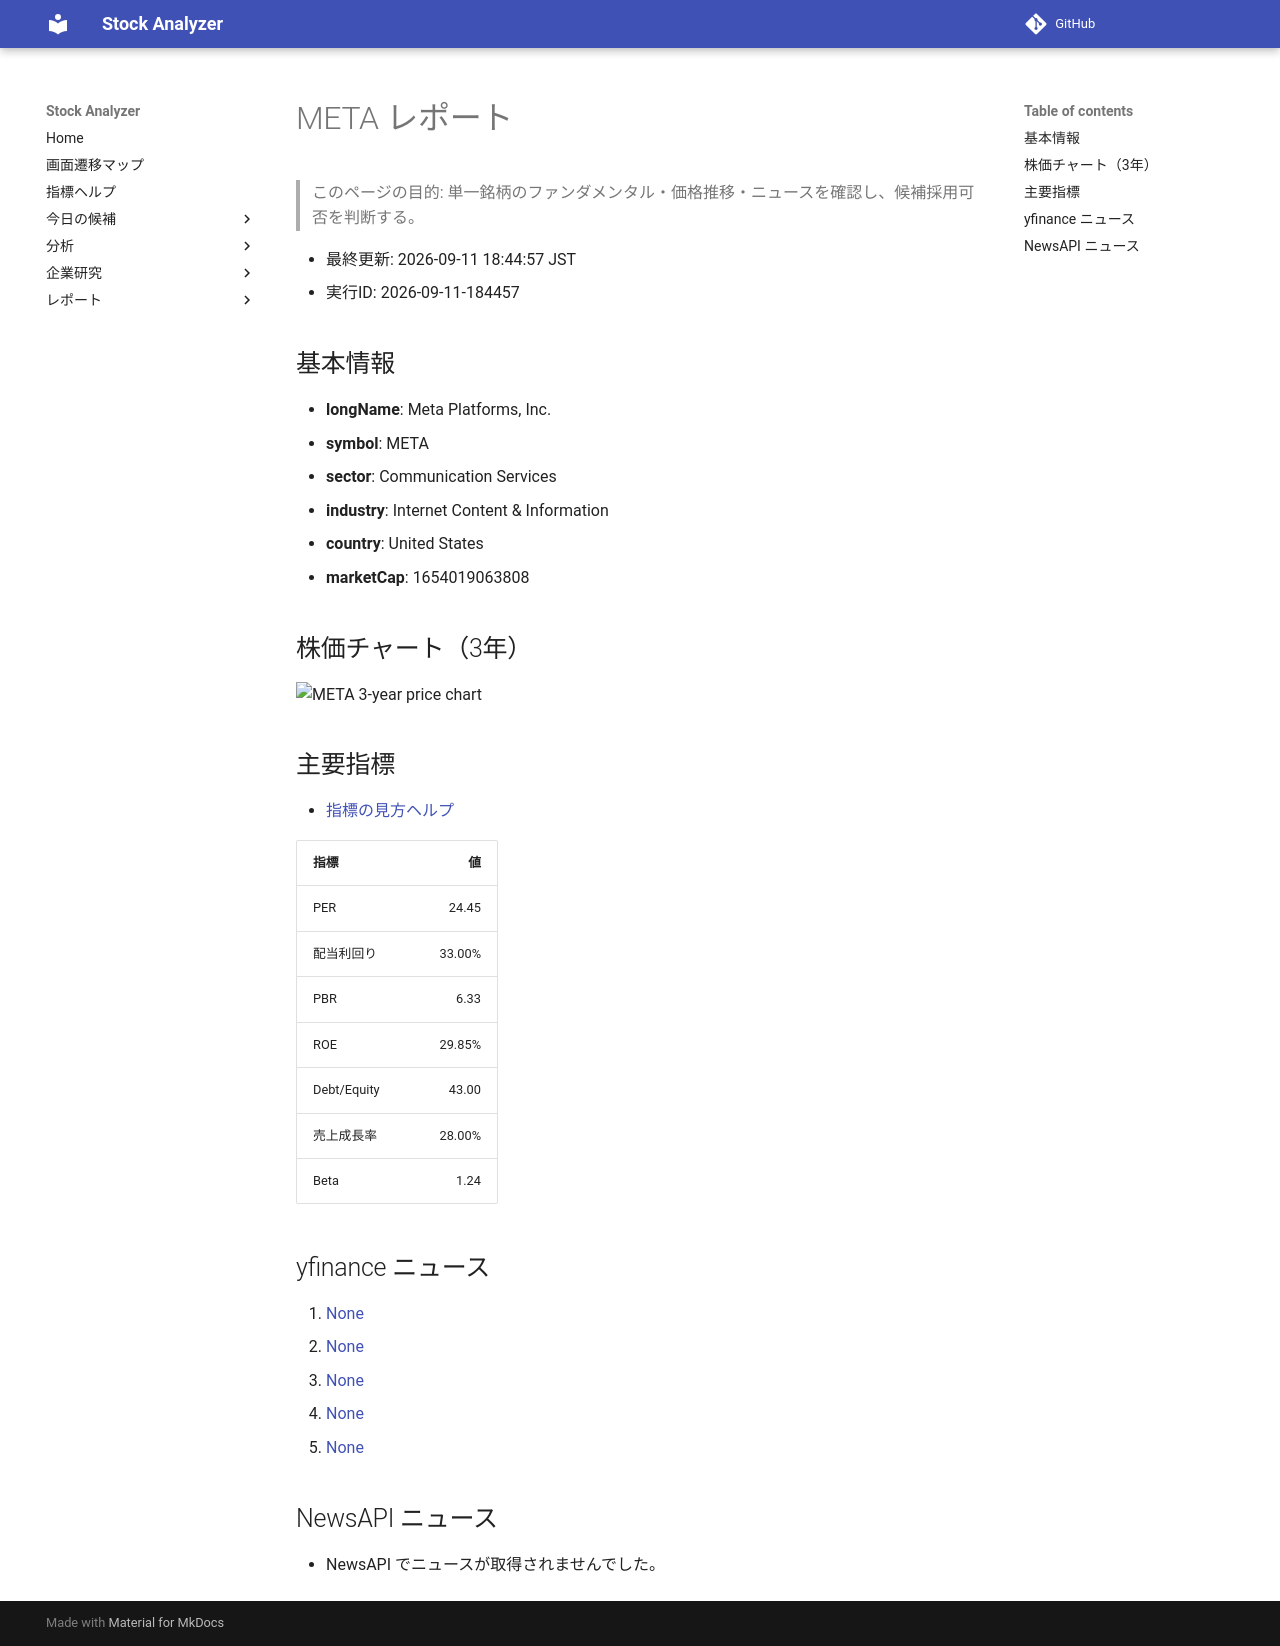

repository: Yumi-note/Making-APP · page: stocks/2026-09-11/184457/META/index.html · generator: mkdocs

# META レポート

> このページの目的: 単一銘柄のファンダメンタル・価格推移・ニュースを確認し、候補採用可否を判断する。

- 最終更新: 2026-09-11 18:44:57 JST
- 実行ID: 2026-09-11-184457

## 基本情報

- **longName**: Meta Platforms, Inc.
- **symbol**: META
- **sector**: Communication Services
- **industry**: Internet Content & Information
- **country**: United States
- **marketCap**: 1654019063808

## 株価チャート（3年）

![META 3-year price chart](META_3y.png)

## 主要指標

- [指標の見方ヘルプ](../../../../indicators.md)

| 指標 | 値 |
|---|---:|
| PER | 24.45 |
| 配当利回り | 33.00% |
| PBR | 6.33 |
| ROE | 29.85% |
| Debt/Equity | 43.00 |
| 売上成長率 | 28.00% |
| Beta | 1.24 |

## yfinance ニュース

1. [None](None)
2. [None](None)
3. [None](None)
4. [None](None)
5. [None](None)

## NewsAPI ニュース

- NewsAPI でニュースが取得されませんでした。
